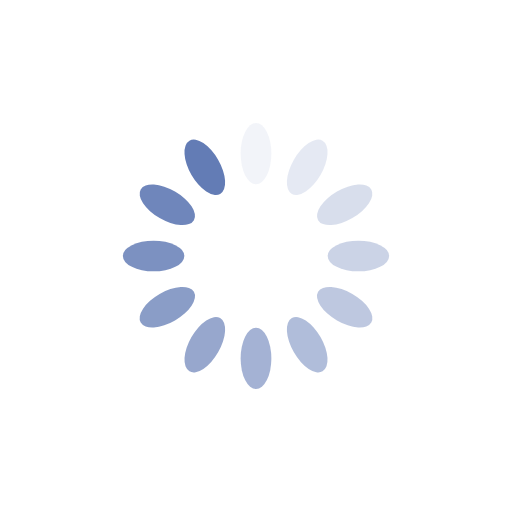
t = 0.00 s
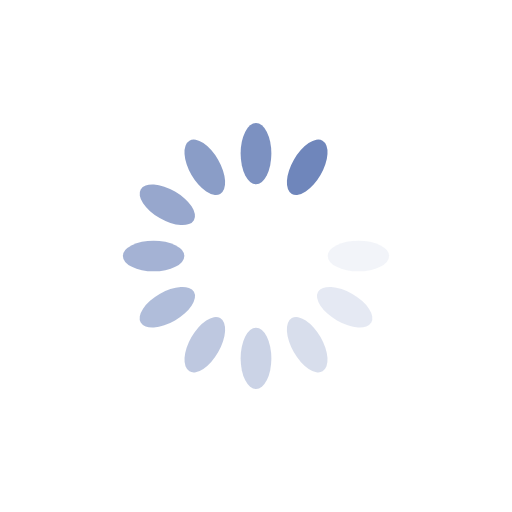
t = 0.25 s
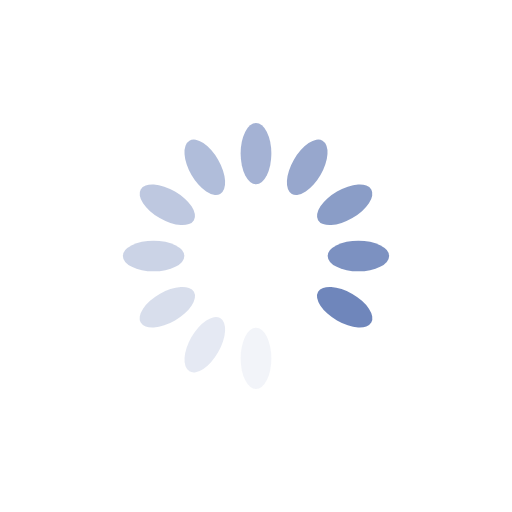
t = 0.49 s
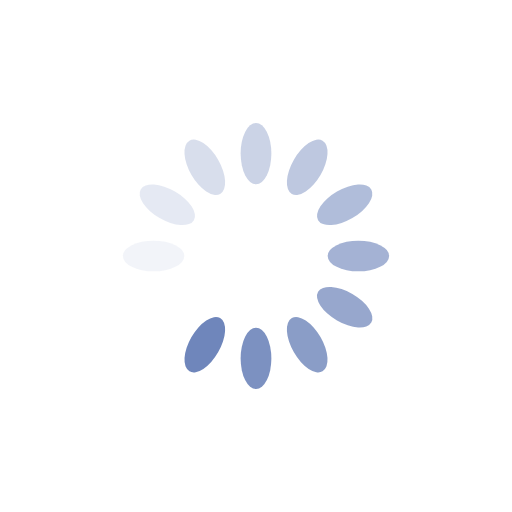
t = 0.74 s

The animated SVG that drew these frames (rendered in a browser with its animation timeline set to each time). Animation: 12 SMIL elements (animate=12); one cycle of 0.98 s, repeats indefinitely.

<svg xmlns="http://www.w3.org/2000/svg" viewBox="0 0 100 100" preserveAspectRatio="xMidYMid" width="239" height="239" style="shape-rendering: auto; display: block; background: transparent;" xmlns:xlink="http://www.w3.org/1999/xlink"><g><g transform="rotate(0 50 50)">
  <rect fill="#637cb5" height="12" width="6" ry="6" rx="3" y="24" x="47">
    <animate repeatCount="indefinite" begin="-0.8986928104575164s" dur="0.9803921568627451s" keyTimes="0;1" values="1;0" attributeName="opacity"></animate>
  </rect>
</g><g transform="rotate(30 50 50)">
  <rect fill="#637cb5" height="12" width="6" ry="6" rx="3" y="24" x="47">
    <animate repeatCount="indefinite" begin="-0.8169934640522876s" dur="0.9803921568627451s" keyTimes="0;1" values="1;0" attributeName="opacity"></animate>
  </rect>
</g><g transform="rotate(60 50 50)">
  <rect fill="#637cb5" height="12" width="6" ry="6" rx="3" y="24" x="47">
    <animate repeatCount="indefinite" begin="-0.7352941176470588s" dur="0.9803921568627451s" keyTimes="0;1" values="1;0" attributeName="opacity"></animate>
  </rect>
</g><g transform="rotate(90 50 50)">
  <rect fill="#637cb5" height="12" width="6" ry="6" rx="3" y="24" x="47">
    <animate repeatCount="indefinite" begin="-0.6535947712418301s" dur="0.9803921568627451s" keyTimes="0;1" values="1;0" attributeName="opacity"></animate>
  </rect>
</g><g transform="rotate(120 50 50)">
  <rect fill="#637cb5" height="12" width="6" ry="6" rx="3" y="24" x="47">
    <animate repeatCount="indefinite" begin="-0.5718954248366013s" dur="0.9803921568627451s" keyTimes="0;1" values="1;0" attributeName="opacity"></animate>
  </rect>
</g><g transform="rotate(150 50 50)">
  <rect fill="#637cb5" height="12" width="6" ry="6" rx="3" y="24" x="47">
    <animate repeatCount="indefinite" begin="-0.49019607843137253s" dur="0.9803921568627451s" keyTimes="0;1" values="1;0" attributeName="opacity"></animate>
  </rect>
</g><g transform="rotate(180 50 50)">
  <rect fill="#637cb5" height="12" width="6" ry="6" rx="3" y="24" x="47">
    <animate repeatCount="indefinite" begin="-0.4084967320261438s" dur="0.9803921568627451s" keyTimes="0;1" values="1;0" attributeName="opacity"></animate>
  </rect>
</g><g transform="rotate(210 50 50)">
  <rect fill="#637cb5" height="12" width="6" ry="6" rx="3" y="24" x="47">
    <animate repeatCount="indefinite" begin="-0.32679738562091504s" dur="0.9803921568627451s" keyTimes="0;1" values="1;0" attributeName="opacity"></animate>
  </rect>
</g><g transform="rotate(240 50 50)">
  <rect fill="#637cb5" height="12" width="6" ry="6" rx="3" y="24" x="47">
    <animate repeatCount="indefinite" begin="-0.24509803921568626s" dur="0.9803921568627451s" keyTimes="0;1" values="1;0" attributeName="opacity"></animate>
  </rect>
</g><g transform="rotate(270 50 50)">
  <rect fill="#637cb5" height="12" width="6" ry="6" rx="3" y="24" x="47">
    <animate repeatCount="indefinite" begin="-0.16339869281045752s" dur="0.9803921568627451s" keyTimes="0;1" values="1;0" attributeName="opacity"></animate>
  </rect>
</g><g transform="rotate(300 50 50)">
  <rect fill="#637cb5" height="12" width="6" ry="6" rx="3" y="24" x="47">
    <animate repeatCount="indefinite" begin="-0.08169934640522876s" dur="0.9803921568627451s" keyTimes="0;1" values="1;0" attributeName="opacity"></animate>
  </rect>
</g><g transform="rotate(330 50 50)">
  <rect fill="#637cb5" height="12" width="6" ry="6" rx="3" y="24" x="47">
    <animate repeatCount="indefinite" begin="0s" dur="0.9803921568627451s" keyTimes="0;1" values="1;0" attributeName="opacity"></animate>
  </rect>
</g><g></g></g><!-- [ldio] generated by https://loading.io --></svg>
